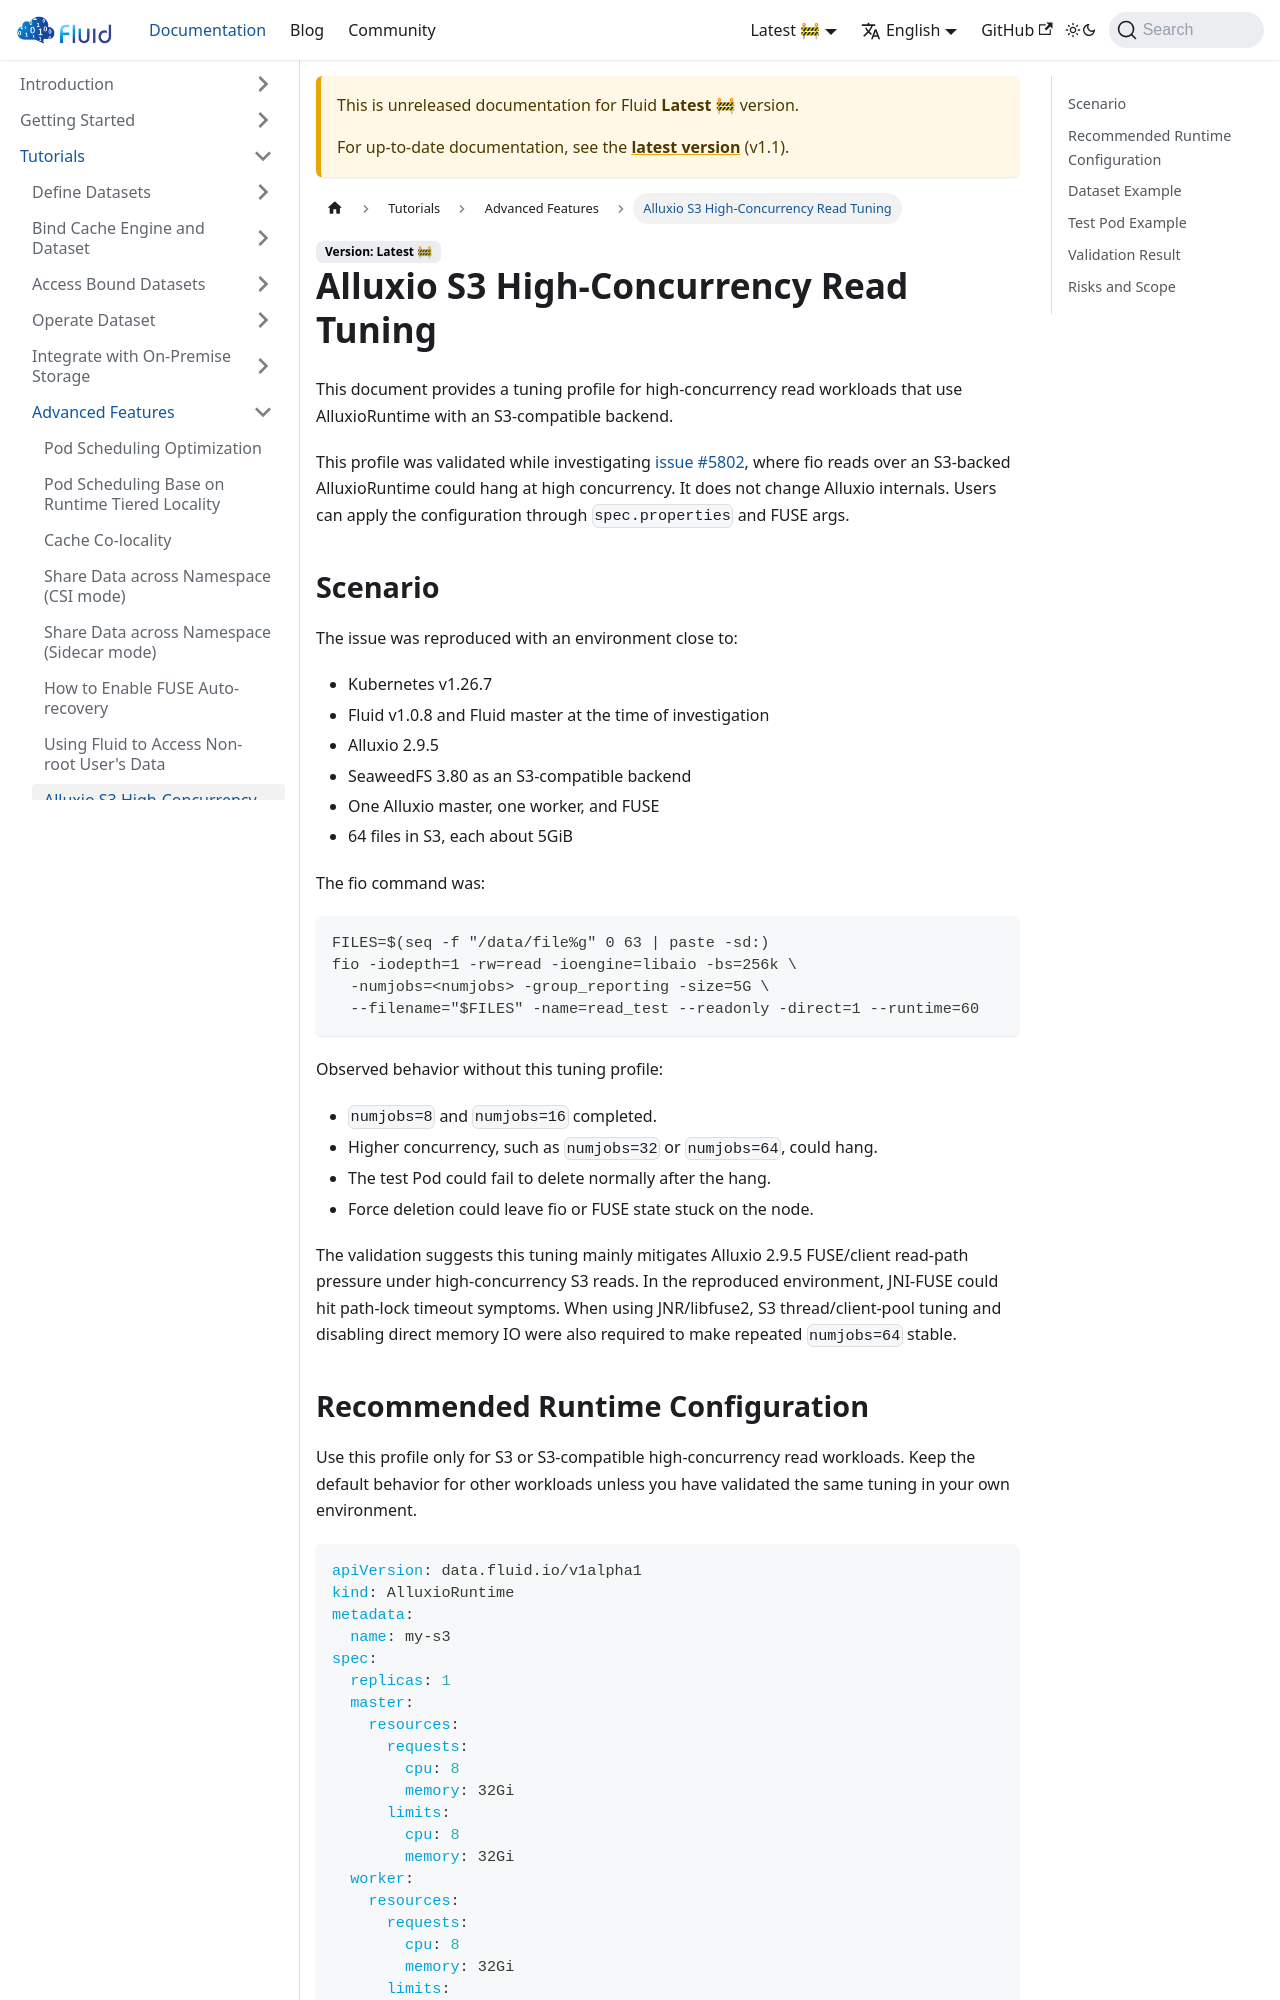

repository: fluid-cloudnative/fluid-cloudnative.github.io · page: docs/next/tutorials/advanced/alluxio-s3-high-concurrency-read-tuning.html · generator: docusaurus

---
sidebar_label: Alluxio S3 High-Concurrency Read Tuning
sidebar_position: 8
---

# Alluxio S3 High-Concurrency Read Tuning

This document provides a tuning profile for high-concurrency read workloads that use AlluxioRuntime with an S3-compatible backend.

This profile was validated while investigating [issue #5802](https://github.com/fluid-cloudnative/fluid/issues/5802), where fio reads over an S3-backed AlluxioRuntime could hang at high concurrency. It does not change Alluxio internals. Users can apply the configuration through `spec.properties` and FUSE args.

## Scenario

The issue was reproduced with an environment close to:

- Kubernetes v1.26.7
- Fluid v1.0.8 and Fluid master at the time of investigation
- Alluxio 2.9.5
- SeaweedFS 3.80 as an S3-compatible backend
- One Alluxio master, one worker, and FUSE
- 64 files in S3, each about 5GiB

The fio command was:

```bash
FILES=$(seq -f "/data/file%g" 0 63 | paste -sd:)
fio -iodepth=1 -rw=read -ioengine=libaio -bs=256k \
  -numjobs=<numjobs> -group_reporting -size=5G \
  --filename="$FILES" -name=read_test --readonly -direct=1 --runtime=60
```

Observed behavior without this tuning profile:

- `numjobs=8` and `numjobs=16` completed.
- Higher concurrency, such as `numjobs=32` or `numjobs=64`, could hang.
- The test Pod could fail to delete normally after the hang.
- Force deletion could leave fio or FUSE state stuck on the node.

The validation suggests this tuning mainly mitigates Alluxio 2.9.5 FUSE/client read-path pressure under high-concurrency S3 reads. In the reproduced environment, JNI-FUSE could hit path-lock timeout symptoms. When using JNR/libfuse2, S3 thread/client-pool tuning and disabling direct memory IO were also required to make repeated `numjobs=64` stable.
